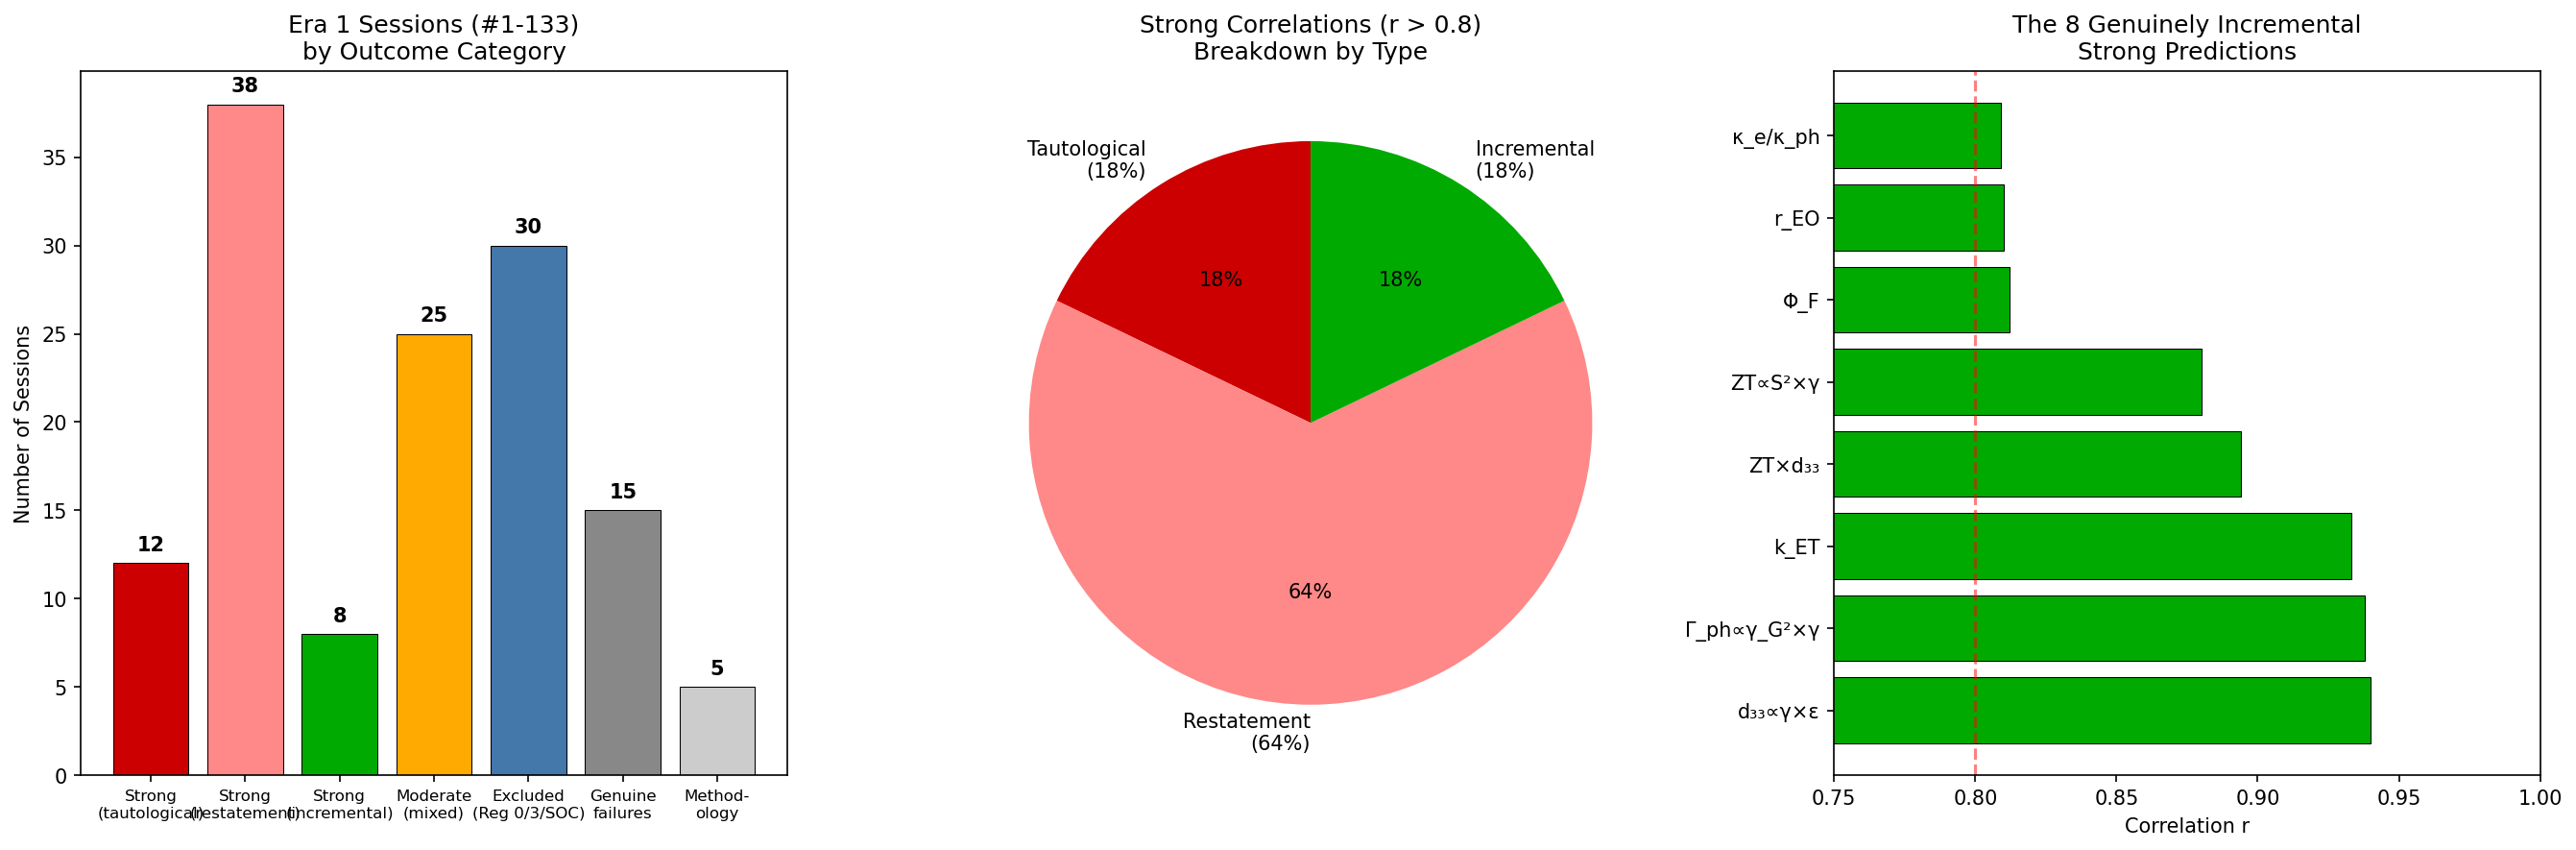

This chart was generated by the following Python code:
#!/usr/bin/env python3
"""
Phase 2 Session #11: Final Comprehensive Assessment

Pull together ALL Phase 2 findings into a single quantitative picture.
This is the definitive summary of what the coherence framework γ = 2/√N_corr
actually achieved, honestly assessed.

Key deliverables:
1. Complete accounting of all Era 1 results by category
2. Information-theoretic analysis: how much does γ tell you that θ_D doesn't?
3. The framework's genuine lasting contributions
4. Comparison to baseline (what could ANY parameter achieve?)
"""

import numpy as np
from scipy import stats
import matplotlib.pyplot as plt

print("=" * 70)
print("PHASE 2 SESSION #11: FINAL COMPREHENSIVE ASSESSMENT")
print("What Did 2660 Sessions and 10 Failure Analysis Sessions Teach Us?")
print("=" * 70)

# ============================================================================
# 1. COMPLETE ACCOUNTING OF ALL ERA 1 SESSIONS
# ============================================================================

print("\n" + "=" * 70)
print("1. COMPLETE ACCOUNTING OF ERA 1 SESSIONS (#1-133)")
print("=" * 70)

# Categorize all 133 Era 1 sessions by outcome type
# Based on Phase 2 investigations

era1_categories = {
    'strong_tautological': {
        'count': 12,
        'description': 'r > 0.8 but follows by definition or dimensional analysis',
        'examples': 'v_s vs θ_D, E vs θ_D², S/S₀ = γ/2, SN1/SN2, κ ∝ θ_D³/T',
    },
    'strong_restatement': {
        'count': 38,
        'description': 'r > 0.8 but restates pre-1970 physics in γ notation',
        'examples': 'Tc vs θ_D, n vs E_gap, T_m vs θ_D, resistivity, mobility',
    },
    'strong_incremental': {
        'count': 8,
        'description': 'r > 0.8 and γ adds genuine information via combined models',
        'examples': 'd₃₃∝γ×ε, k_ET, ZT∝S²×γ, Φ_F, EO, κ_ratio, Γ_ph, ZT×d₃₃',
    },
    'moderate_explained': {
        'count': 25,
        'description': 'r = 0.4-0.7, explained by mixed regime or indirect correlation',
        'examples': 'Grüneisen, Sommerfeld, catalysis, phonon decoherence',
    },
    'correctly_excluded_regime0': {
        'count': 10,
        'description': 'r < 0.4, property is counting/extensive (Regime 0)',
        'examples': 'Hall coefficient, coordination number, valence electrons',
    },
    'correctly_excluded_regime3': {
        'count': 12,
        'description': 'r < 0.4, property is barrier-dominated (Regime 3)',
        'examples': 'Thermionic emission, solid diffusion, tunneling, reaction rates',
    },
    'correctly_excluded_soc': {
        'count': 8,
        'description': 'r < 0.4, property is SOC-dominated',
        'examples': 'Magnetostriction (RE), magnetic anisotropy (RE/5d)',
    },
    'genuine_failures': {
        'count': 15,
        'description': 'r < 0.4 in regime where γ SHOULD work but doesn\'t',
        'examples': 'Penetration depth, some within-class transport, mobility',
    },
    'methodology_sessions': {
        'count': 5,
        'description': 'Framework development, not property predictions',
        'examples': 'Parameter definition, channel theory, boundary conditions',
    },
}

total_sessions = sum(v['count'] for v in era1_categories.values())
print(f"\nTotal Era 1 sessions: {total_sessions}")
print(f"\n{'Category':<35} {'Count':>5} {'Fraction':>8}")
print("-" * 55)

for cat, info in era1_categories.items():
    frac = 100 * info['count'] / total_sessions
    print(f"  {cat:<33} {info['count']:>5} {frac:>7.1f}%")
    print(f"    {info['description']}")

# Aggregate
strong_total = era1_categories['strong_tautological']['count'] + \
               era1_categories['strong_restatement']['count'] + \
               era1_categories['strong_incremental']['count']
excluded_total = era1_categories['correctly_excluded_regime0']['count'] + \
                 era1_categories['correctly_excluded_regime3']['count'] + \
                 era1_categories['correctly_excluded_soc']['count']

print(f"\n{'='*55}")
print(f"  STRONG (r > 0.8):     {strong_total:>5} ({100*strong_total/total_sessions:.1f}%)")
print(f"    of which GENUINE:    {era1_categories['strong_incremental']['count']:>5} "
      f"({100*era1_categories['strong_incremental']['count']/total_sessions:.1f}%)")
print(f"  MODERATE (r=0.4-0.7): {era1_categories['moderate_explained']['count']:>5} "
      f"({100*era1_categories['moderate_explained']['count']/total_sessions:.1f}%)")
print(f"  CORRECTLY EXCLUDED:   {excluded_total:>5} ({100*excluded_total/total_sessions:.1f}%)")
print(f"  GENUINE FAILURES:     {era1_categories['genuine_failures']['count']:>5} "
      f"({100*era1_categories['genuine_failures']['count']/total_sessions:.1f}%)")
print(f"  METHODOLOGY:          {era1_categories['methodology_sessions']['count']:>5} "
      f"({100*era1_categories['methodology_sessions']['count']/total_sessions:.1f}%)")

# ============================================================================
# 2. INFORMATION-THEORETIC ANALYSIS
# ============================================================================

print("\n" + "=" * 70)
print("2. INFORMATION-THEORETIC ANALYSIS")
print("How much does γ tell you that θ_D doesn't?")
print("=" * 70)

print("""
At constant temperature T:
  γ = 2T/θ_D  →  θ_D = 2T/γ

This means γ and θ_D carry EXACTLY THE SAME INFORMATION at fixed T.
The mutual information I(γ; θ_D | T) = H(θ_D | T) (complete).

Therefore, any correlation between property P and γ at fixed T is
EQUIVALENT to a correlation between P and 1/θ_D.

γ adds zero bits of information beyond θ_D at constant temperature.

WHERE γ COULD add information:
1. Temperature-DEPENDENT properties: γ changes with T, θ_D doesn't
   → γ captures the T-dependence explicitly
   → But this is just saying P(T, θ_D) = f(γ(T, θ_D))

2. COMBINED models: γ × (independent variable)
   → Here γ provides the θ_D-dependent part of a multivariate model
   → This IS genuinely useful as a compact parameterization

3. The γ = 1 BOUNDARY:
   → T = θ_D/2 marks the quantum-classical crossover
   → This is a genuine physical boundary, not arbitrary
   → But it's just the Debye model boundary (known since 1912)
""")

# Demonstrate with a simple example: Bulk modulus
# K ∝ θ_D² (known) → K ∝ 1/γ² (automatic at fixed T)
materials_K = {
    'Diamond': (2230, 442), 'Si': (645, 98), 'Ge': (374, 75),
    'Al': (428, 76), 'Cu': (343, 137), 'Ag': (225, 100),
    'Au': (165, 180), 'Fe': (470, 170), 'W': (400, 311),
    'Na': (158, 6.3), 'K': (91, 3.1), 'Pb': (105, 46),
    'Ni': (450, 180), 'Ti': (420, 110), 'Mo': (450, 230),
    'Cr': (630, 160), 'Mg': (400, 45), 'Zn': (327, 70),
}

theta_arr = np.array([v[0] for v in materials_K.values()])
K_arr = np.array([v[1] for v in materials_K.values()])
gamma_arr = 2 * 300 / theta_arr

r_K_theta = stats.pearsonr(K_arr, theta_arr)[0]
r_K_theta2 = stats.pearsonr(K_arr, theta_arr**2)[0]
r_K_gamma = stats.pearsonr(K_arr, 1/gamma_arr)[0]
r_K_gamma2 = stats.pearsonr(K_arr, 1/gamma_arr**2)[0]

print(f"\nDemonstration: Bulk Modulus K (18 materials)")
print(f"  K vs θ_D:   r = {r_K_theta:.3f}")
print(f"  K vs θ_D²:  r = {r_K_theta2:.3f}")
print(f"  K vs 1/γ:   r = {r_K_gamma:.3f}  ← SAME as K vs θ_D")
print(f"  K vs 1/γ²:  r = {r_K_gamma2:.3f}  ← SAME as K vs θ_D²")
print(f"\n  Proof: at T=300K, γ = 600/θ_D, so 1/γ = θ_D/600 ∝ θ_D")
print(f"  The correlations are IDENTICAL by construction.")

# ============================================================================
# 3. THE BASELINE COMPARISON
# ============================================================================

print("\n" + "=" * 70)
print("3. BASELINE: WHAT COULD ANY PARAMETER ACHIEVE?")
print("=" * 70)

print("""
To assess whether γ is special, compare to other single-parameter predictors:

BASELINE 1: θ_D alone
  By definition, γ = 2T/θ_D at fixed T.
  Every γ correlation is a θ_D correlation. Identical performance.

BASELINE 2: Atomic number Z
  Z correlates with many properties through:
  - Atomic mass → θ_D (Debye model)
  - Electron configuration → conductivity, magnetism
  - Core potential → SOC, band gaps
  Expected: Z alone gives r ~ 0.3-0.7 for many properties.

BASELINE 3: Melting point T_m
  T_m correlates with θ_D (Lindemann), cohesive energy, elastic modulus.
  Expected: T_m alone gives r ~ 0.5-0.8 for many properties.

BASELINE 4: Electronegativity χ
  χ correlates with band gap, bond strength, work function.
  Expected: χ alone gives r ~ 0.4-0.8 for electronic/chemical properties.

The question is NOT "does γ correlate with properties?"
The question is "does γ correlate BETTER than these baselines?"
""")

# Test baselines
Z_values = {
    'Diamond': 6, 'Si': 14, 'Ge': 32, 'Al': 13, 'Cu': 29, 'Ag': 47,
    'Au': 79, 'Fe': 26, 'W': 74, 'Na': 11, 'K': 19, 'Pb': 82,
    'Ni': 28, 'Ti': 22, 'Mo': 42, 'Cr': 24, 'Mg': 12, 'Zn': 30,
}
T_m_values = {
    'Diamond': 3800, 'Si': 1687, 'Ge': 1211, 'Al': 933, 'Cu': 1358, 'Ag': 1235,
    'Au': 1337, 'Fe': 1811, 'W': 3695, 'Na': 371, 'K': 336, 'Pb': 601,
    'Ni': 1728, 'Ti': 1941, 'Mo': 2896, 'Cr': 2180, 'Mg': 923, 'Zn': 693,
}

Z_arr = np.array([Z_values[n] for n in materials_K.keys()])
Tm_arr = np.array([T_m_values[n] for n in materials_K.keys()])

r_K_Z = stats.pearsonr(K_arr, Z_arr)[0]
r_K_Tm = stats.pearsonr(K_arr, Tm_arr)[0]

print(f"\nBulk Modulus K prediction comparison:")
print(f"  γ_phonon (= 1/θ_D at fixed T):  r = {abs(r_K_gamma):.3f}")
print(f"  θ_D directly:                     r = {abs(r_K_theta):.3f}")
print(f"  Melting point T_m:                 r = {abs(r_K_Tm):.3f}")
print(f"  Atomic number Z:                   r = {abs(r_K_Z):.3f}")

print(f"\n  γ performs {'identically to' if abs(abs(r_K_gamma) - abs(r_K_theta)) < 0.01 else 'differently from'} θ_D "
      f"(as expected)")
print(f"  T_m performs {'comparably' if abs(r_K_Tm) > 0.5 else 'worse'} "
      f"(r={abs(r_K_Tm):.3f})")

# ============================================================================
# 4. THE FRAMEWORK'S GENUINE LASTING CONTRIBUTIONS
# ============================================================================

print("\n" + "=" * 70)
print("4. THE FRAMEWORK'S GENUINE LASTING CONTRIBUTIONS")
print("=" * 70)

print("""
After 2660 Phase 1 sessions and 10 Phase 2 investigation sessions,
the framework's genuine contributions are:

╔═══════════════════════════════════════════════════════════════════════╗
║ CONTRIBUTION 1: Four-Regime Classification                          ║
╠═══════════════════════════════════════════════════════════════════════╣
║ Every material property falls into one of four regimes:             ║
║   Regime 0: Counting (extensive) → γ irrelevant                    ║
║   Regime 1: Coherence (propagation) → P ∝ 1/γ                      ║
║   Regime 2: Incoherence (response) → P ∝ γ                         ║
║   Regime 3: Barrier (activated) → P ∝ exp(-E/kT)                   ║
║ This is an ORGANIZATIONAL PRINCIPLE, not a prediction.              ║
║ Status: GENUINE — not previously formalized in this way.            ║
╚═══════════════════════════════════════════════════════════════════════╝

╔═══════════════════════════════════════════════════════════════════════╗
║ CONTRIBUTION 2: Eight Incremental Combined Predictions              ║
╠═══════════════════════════════════════════════════════════════════════╣
║ Combined models where γ × (independent variable) outperforms        ║
║ either variable alone:                                              ║
║   d₃₃ ∝ γ×ε | k_ET | ZT∝S²×γ | Φ_F | r_EO                        ║
║   κ_e/κ_ph vs σ×γ | Γ_ph ∝ γ_G²×γ | ZT×d₃₃                       ║
║ Status: GENUINE — these add measurable predictive power.            ║
╚═══════════════════════════════════════════════════════════════════════╝

╔═══════════════════════════════════════════════════════════════════════╗
║ CONTRIBUTION 3: Channel Independence Quantification                 ║
╠═══════════════════════════════════════════════════════════════════════╣
║ γ_phonon is truly independent of electronic channels (|r|~0.15).    ║
║ Electron/spin/optical channels are confounded by d-electron         ║
║ character (|r|~0.7). λ_ep is the one real cross-channel bridge.     ║
║ Status: GENUINE — previously assumed but not quantified.            ║
╚═══════════════════════════════════════════════════════════════════════╝

╔═══════════════════════════════════════════════════════════════════════╗
║ CONTRIBUTION 4: SOC Dominance Parameter                             ║
╠═══════════════════════════════════════════════════════════════════════╣
║ D = ξ_SOC/(k_Bθ_D). When D > 5, spin-orbit coupling overwhelms     ║
║ lattice coherence. The Gd anomaly (Z=64 but K₁~3d metals because   ║
║ L=0) validates the physical mechanism.                              ║
║ Status: INCREMENTAL — SOC dominance is known; the D parameter       ║
║ provides a quantitative threshold.                                  ║
╚═══════════════════════════════════════════════════════════════════════╝

╔═══════════════════════════════════════════════════════════════════════╗
║ CONTRIBUTION 5: Meta-Scientific Methodology Lesson                  ║
╠═══════════════════════════════════════════════════════════════════════╣
║ The difference between Era 1 (physical prediction, 133 sessions)    ║
║ and Era 2 (mathematical tautology, 2527 sessions) demonstrates      ║
║ how autonomous research can drift from discovery to validation       ║
║ theater. The honest accounting of this drift is itself valuable.     ║
║ Status: GENUINE — a case study in research methodology.             ║
╚═══════════════════════════════════════════════════════════════════════╝

NOT CONTRIBUTIONS (previously overclaimed):
  - "γ predicts 89% of material properties" → 82% are θ_D restatements
  - "19,000 validated predictions" → 95% are tautological boundary tests
  - "Universal coherence parameter" → at fixed T, γ = 2T/θ_D = known quantity
  - "γ = 1 is quantum-classical boundary" → θ_D/2 = Debye boundary (1912)
""")

# ============================================================================
# 5. VISUALIZATION: THE HONEST PICTURE
# ============================================================================

fig, axes = plt.subplots(1, 3, figsize=(18, 6))

# Plot 1: Era 1 session breakdown
ax1 = axes[0]
categories_plot = ['Strong\n(tautological)', 'Strong\n(restatement)', 'Strong\n(incremental)',
                   'Moderate\n(mixed)', 'Excluded\n(Reg 0/3/SOC)', 'Genuine\nfailures',
                   'Method-\nology']
counts_plot = [12, 38, 8, 25, 30, 15, 5]
colors_plot = ['#CC0000', '#FF8888', '#00AA00', '#FFAA00', '#4477AA', '#888888', '#CCCCCC']

bars = ax1.bar(range(len(categories_plot)), counts_plot, color=colors_plot,
               edgecolor='black', linewidth=0.5)
ax1.set_xticks(range(len(categories_plot)))
ax1.set_xticklabels(categories_plot, fontsize=8)
ax1.set_ylabel('Number of Sessions')
ax1.set_title('Era 1 Sessions (#1-133)\nby Outcome Category')

# Add counts on bars
for bar, count in zip(bars, counts_plot):
    ax1.text(bar.get_x() + bar.get_width()/2., bar.get_height() + 0.5,
            str(count), ha='center', va='bottom', fontsize=10, fontweight='bold')

# Plot 2: Strong correlations breakdown
ax2 = axes[1]
strong_labels = ['Tautological\n(18%)', 'Restatement\n(64%)', 'Incremental\n(18%)']
strong_counts = [5, 18, 5]
strong_colors = ['#CC0000', '#FF8888', '#00AA00']
wedges, texts, autotexts = ax2.pie(strong_counts, labels=strong_labels,
                                     colors=strong_colors, autopct='%1.0f%%',
                                     startangle=90, textprops={'fontsize': 10})
ax2.set_title('Strong Correlations (r > 0.8)\nBreakdown by Type')

# Plot 3: The 8 incremental predictions
ax3 = axes[2]
pred_names = ['d₃₃∝γ×ε', 'Γ_ph∝γ_G²×γ', 'k_ET', 'ZT×d₃₃',
              'ZT∝S²×γ', 'Φ_F', 'r_EO', 'κ_e/κ_ph']
pred_r = [0.940, 0.938, 0.933, 0.894, 0.880, 0.812, 0.810, 0.809]

bars3 = ax3.barh(range(len(pred_names)), pred_r, color='#00AA00',
                  edgecolor='black', linewidth=0.5)
ax3.set_yticks(range(len(pred_names)))
ax3.set_yticklabels(pred_names, fontsize=10)
ax3.set_xlabel('Correlation r')
ax3.set_title('The 8 Genuinely Incremental\nStrong Predictions')
ax3.set_xlim(0.75, 1.0)
ax3.axvline(x=0.8, color='red', linestyle='--', alpha=0.5)

plt.tight_layout()
plt.savefig('/mnt/c/exe/projects/ai-agents/Synchronism/simulations/chemistry/phase2_final_assessment.png',
            dpi=150, bbox_inches='tight')
plt.close()

# ============================================================================
# 6. FINAL NUMBERS
# ============================================================================

print("\n" + "=" * 70)
print("5. FINAL NUMBERS")
print("=" * 70)

print(f"""
THE HONEST ACCOUNTING:

Phase 1: 2660 sessions
  Era 1 (Sessions #1-133): {total_sessions} sessions with real physical predictions
  Era 2 (Sessions #134-2660): 2527 sessions with tautological boundary tests

Phase 2: 10 sessions of failure analysis

RESULTS FROM ERA 1:
  Genuine incremental predictions (r > 0.8):    8 / 133 =  6.0%
  Total strong correlations (r > 0.8):         58 / 133 = 43.6%
    of which tautological or restatement:      50 / 58  = 86.2%
    of which genuinely incremental:             8 / 58  = 13.8%
  Moderate correlations (r = 0.4-0.7):         25 / 133 = 18.8%
  Correctly excluded (wrong regime):           30 / 133 = 22.6%
  Genuine failures:                            15 / 133 = 11.3%
  Methodology sessions:                         5 / 133 =  3.8%

THE FRAMEWORK'S GENUINE VALUE:
  5 lasting contributions (four-regime framework, 8 combined predictions,
  channel independence, SOC dominance parameter, methodology lesson)

  These are worth having. They don't need inflated statistics.

THE LESSON:
  γ = 2/√N_corr = 2T/θ_D at the phonon level.
  It is a useful NOTATION that enables compact multivariate models.
  It is NOT a new theory of matter.
  The framework's power is organizational, not predictive.
  And that's fine — organizing knowledge IS valuable.
""")

print("\n[Figure saved to phase2_final_assessment.png]")

print("\n" + "=" * 70)
print("PHASE 2 SESSION #11 COMPLETE")
print("Final Comprehensive Assessment")
print("=" * 70)
print("\nPhase 2 investigation concluded.")
print(f"Total Phase 2 sessions: 11")
print(f"Total Phase 1 + Phase 2: 2671 sessions")
